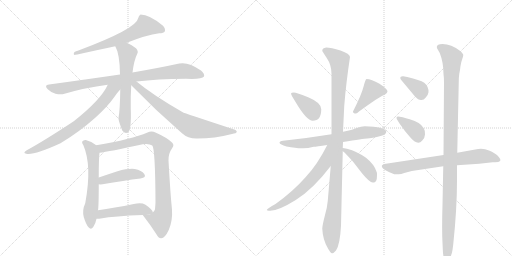
t = 0.00 s
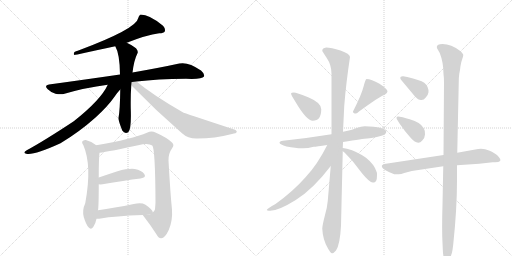
t = 2.92 s
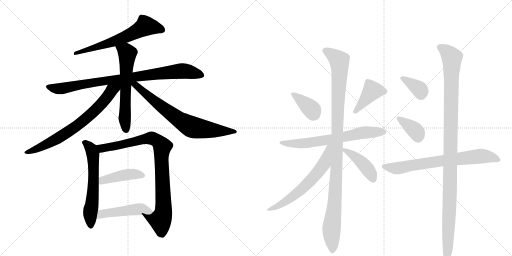
t = 5.85 s
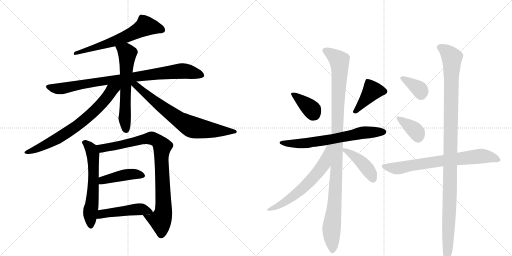
t = 8.77 s
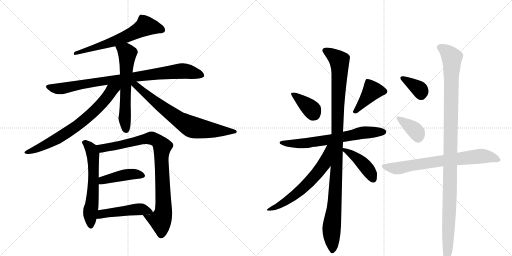
t = 11.69 s
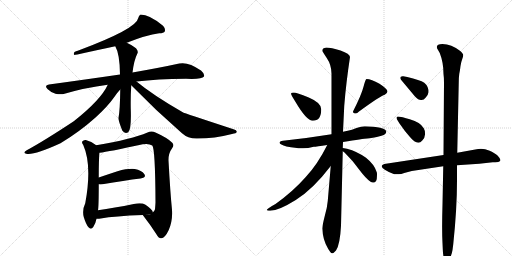
t = 14.62 s

The animated SVG that drew these frames (rendered in a browser with its animation timeline set to each time). Animation: 19 CSS @keyframes rules; one cycle of 14.62 s.

<svg version="1.1" viewBox="0 0 2048 1024" xmlns="http://www.w3.org/2000/svg">
  <g stroke="lightgray" stroke-dasharray="1,1" stroke-width="1" transform="scale(4, 4)">
    <line x1="0" y1="0" x2="256" y2="256"></line>
    <line x1="256" y1="0" x2="0" y2="256"></line>
    <line x1="128" y1="0" x2="128" y2="256"></line>
    <line x1="0" y1="128" x2="256" y2="128"></line>
    <line x1="256" y1="0" x2="512" y2="256"></line>
    <line x1="512" y1="0" x2="256" y2="256"></line>
    <line x1="384" y1="0" x2="384" y2="256"></line>
    <line x1="256" y1="128" x2="512" y2="128"></line>
  </g>
<g transform="scale(1, -1) translate(0, -850)">
   <style type="text/css">
    @keyframes keyframes0 {
      from {
       stroke: black;
       stroke-dashoffset: 631;
       stroke-width: 128;
       }
       67% {
       animation-timing-function: step-end;
       stroke: black;
       stroke-dashoffset: 0;
       stroke-width: 128;
       }
       to {
       stroke: black;
       stroke-width: 1024;
       }
       }
       #make-me-a-hanzi-animation-0 {
         animation: keyframes0 0.763509s both;
         animation-delay: 0.000000s;
         animation-timing-function: linear;
       }
    @keyframes keyframes1 {
      from {
       stroke: black;
       stroke-dashoffset: 877;
       stroke-width: 128;
       }
       74% {
       animation-timing-function: step-end;
       stroke: black;
       stroke-dashoffset: 0;
       stroke-width: 128;
       }
       to {
       stroke: black;
       stroke-width: 1024;
       }
       }
       #make-me-a-hanzi-animation-1 {
         animation: keyframes1 0.963704s both;
         animation-delay: 0.763509s;
         animation-timing-function: linear;
       }
    @keyframes keyframes2 {
      from {
       stroke: black;
       stroke-dashoffset: 610;
       stroke-width: 128;
       }
       67% {
       animation-timing-function: step-end;
       stroke: black;
       stroke-dashoffset: 0;
       stroke-width: 128;
       }
       to {
       stroke: black;
       stroke-width: 1024;
       }
       }
       #make-me-a-hanzi-animation-2 {
         animation: keyframes2 0.746419s both;
         animation-delay: 1.727214s;
         animation-timing-function: linear;
       }
    @keyframes keyframes3 {
      from {
       stroke: black;
       stroke-dashoffset: 716;
       stroke-width: 128;
       }
       70% {
       animation-timing-function: step-end;
       stroke: black;
       stroke-dashoffset: 0;
       stroke-width: 128;
       }
       to {
       stroke: black;
       stroke-width: 1024;
       }
       }
       #make-me-a-hanzi-animation-3 {
         animation: keyframes3 0.832682s both;
         animation-delay: 2.473633s;
         animation-timing-function: linear;
       }
    @keyframes keyframes4 {
      from {
       stroke: black;
       stroke-dashoffset: 723;
       stroke-width: 128;
       }
       70% {
       animation-timing-function: step-end;
       stroke: black;
       stroke-dashoffset: 0;
       stroke-width: 128;
       }
       to {
       stroke: black;
       stroke-width: 1024;
       }
       }
       #make-me-a-hanzi-animation-4 {
         animation: keyframes4 0.838379s both;
         animation-delay: 3.306315s;
         animation-timing-function: linear;
       }
    @keyframes keyframes5 {
      from {
       stroke: black;
       stroke-dashoffset: 602;
       stroke-width: 128;
       }
       66% {
       animation-timing-function: step-end;
       stroke: black;
       stroke-dashoffset: 0;
       stroke-width: 128;
       }
       to {
       stroke: black;
       stroke-width: 1024;
       }
       }
       #make-me-a-hanzi-animation-5 {
         animation: keyframes5 0.739909s both;
         animation-delay: 4.144694s;
         animation-timing-function: linear;
       }
    @keyframes keyframes6 {
      from {
       stroke: black;
       stroke-dashoffset: 892;
       stroke-width: 128;
       }
       74% {
       animation-timing-function: step-end;
       stroke: black;
       stroke-dashoffset: 0;
       stroke-width: 128;
       }
       to {
       stroke: black;
       stroke-width: 1024;
       }
       }
       #make-me-a-hanzi-animation-6 {
         animation: keyframes6 0.975911s both;
         animation-delay: 4.884603s;
         animation-timing-function: linear;
       }
    @keyframes keyframes7 {
      from {
       stroke: black;
       stroke-dashoffset: 427;
       stroke-width: 128;
       }
       58% {
       animation-timing-function: step-end;
       stroke: black;
       stroke-dashoffset: 0;
       stroke-width: 128;
       }
       to {
       stroke: black;
       stroke-width: 1024;
       }
       }
       #make-me-a-hanzi-animation-7 {
         animation: keyframes7 0.597493s both;
         animation-delay: 5.860514s;
         animation-timing-function: linear;
       }
    @keyframes keyframes8 {
      from {
       stroke: black;
       stroke-dashoffset: 477;
       stroke-width: 128;
       }
       61% {
       animation-timing-function: step-end;
       stroke: black;
       stroke-dashoffset: 0;
       stroke-width: 128;
       }
       to {
       stroke: black;
       stroke-width: 1024;
       }
       }
       #make-me-a-hanzi-animation-8 {
         animation: keyframes8 0.638184s both;
         animation-delay: 6.458008s;
         animation-timing-function: linear;
       }
    @keyframes keyframes9 {
      from {
       stroke: black;
       stroke-dashoffset: 372;
       stroke-width: 128;
       }
       55% {
       animation-timing-function: step-end;
       stroke: black;
       stroke-dashoffset: 0;
       stroke-width: 128;
       }
       to {
       stroke: black;
       stroke-width: 1024;
       }
       }
       #make-me-a-hanzi-animation-9 {
         animation: keyframes9 0.552734s both;
         animation-delay: 7.096191s;
         animation-timing-function: linear;
       }
    @keyframes keyframes10 {
      from {
       stroke: black;
       stroke-dashoffset: 409;
       stroke-width: 128;
       }
       57% {
       animation-timing-function: step-end;
       stroke: black;
       stroke-dashoffset: 0;
       stroke-width: 128;
       }
       to {
       stroke: black;
       stroke-width: 1024;
       }
       }
       #make-me-a-hanzi-animation-10 {
         animation: keyframes10 0.582845s both;
         animation-delay: 7.648926s;
         animation-timing-function: linear;
       }
    @keyframes keyframes11 {
      from {
       stroke: black;
       stroke-dashoffset: 671;
       stroke-width: 128;
       }
       69% {
       animation-timing-function: step-end;
       stroke: black;
       stroke-dashoffset: 0;
       stroke-width: 128;
       }
       to {
       stroke: black;
       stroke-width: 1024;
       }
       }
       #make-me-a-hanzi-animation-11 {
         animation: keyframes11 0.796061s both;
         animation-delay: 8.231771s;
         animation-timing-function: linear;
       }
    @keyframes keyframes12 {
      from {
       stroke: black;
       stroke-dashoffset: 1092;
       stroke-width: 128;
       }
       78% {
       animation-timing-function: step-end;
       stroke: black;
       stroke-dashoffset: 0;
       stroke-width: 128;
       }
       to {
       stroke: black;
       stroke-width: 1024;
       }
       }
       #make-me-a-hanzi-animation-12 {
         animation: keyframes12 1.138672s both;
         animation-delay: 9.027832s;
         animation-timing-function: linear;
       }
    @keyframes keyframes13 {
      from {
       stroke: black;
       stroke-dashoffset: 620;
       stroke-width: 128;
       }
       67% {
       animation-timing-function: step-end;
       stroke: black;
       stroke-dashoffset: 0;
       stroke-width: 128;
       }
       to {
       stroke: black;
       stroke-width: 1024;
       }
       }
       #make-me-a-hanzi-animation-13 {
         animation: keyframes13 0.754557s both;
         animation-delay: 10.166504s;
         animation-timing-function: linear;
       }
    @keyframes keyframes14 {
      from {
       stroke: black;
       stroke-dashoffset: 430;
       stroke-width: 128;
       }
       58% {
       animation-timing-function: step-end;
       stroke: black;
       stroke-dashoffset: 0;
       stroke-width: 128;
       }
       to {
       stroke: black;
       stroke-width: 1024;
       }
       }
       #make-me-a-hanzi-animation-14 {
         animation: keyframes14 0.599935s both;
         animation-delay: 10.921061s;
         animation-timing-function: linear;
       }
    @keyframes keyframes15 {
      from {
       stroke: black;
       stroke-dashoffset: 362;
       stroke-width: 128;
       }
       54% {
       animation-timing-function: step-end;
       stroke: black;
       stroke-dashoffset: 0;
       stroke-width: 128;
       }
       to {
       stroke: black;
       stroke-width: 1024;
       }
       }
       #make-me-a-hanzi-animation-15 {
         animation: keyframes15 0.544596s both;
         animation-delay: 11.520996s;
         animation-timing-function: linear;
       }
    @keyframes keyframes16 {
      from {
       stroke: black;
       stroke-dashoffset: 370;
       stroke-width: 128;
       }
       55% {
       animation-timing-function: step-end;
       stroke: black;
       stroke-dashoffset: 0;
       stroke-width: 128;
       }
       to {
       stroke: black;
       stroke-width: 1024;
       }
       }
       #make-me-a-hanzi-animation-16 {
         animation: keyframes16 0.551107s both;
         animation-delay: 12.065592s;
         animation-timing-function: linear;
       }
    @keyframes keyframes17 {
      from {
       stroke: black;
       stroke-dashoffset: 718;
       stroke-width: 128;
       }
       70% {
       animation-timing-function: step-end;
       stroke: black;
       stroke-dashoffset: 0;
       stroke-width: 128;
       }
       to {
       stroke: black;
       stroke-width: 1024;
       }
       }
       #make-me-a-hanzi-animation-17 {
         animation: keyframes17 0.834310s both;
         animation-delay: 12.616699s;
         animation-timing-function: linear;
       }
    @keyframes keyframes18 {
      from {
       stroke: black;
       stroke-dashoffset: 1123;
       stroke-width: 128;
       }
       79% {
       animation-timing-function: step-end;
       stroke: black;
       stroke-dashoffset: 0;
       stroke-width: 128;
       }
       to {
       stroke: black;
       stroke-width: 1024;
       }
       }
       #make-me-a-hanzi-animation-18 {
         animation: keyframes18 1.163900s both;
         animation-delay: 13.451009s;
         animation-timing-function: linear;
       }
</style>
<path d="M 507 679 Q 585 710 637 717 Q 655 717 659 724 Q 663 734 652 747 Q 598 792 562 792 Q 555 788 553 778 Q 547 735 311 647 Q 304 646 298 642 Q 292 633 298 630 Q 302 630 461 665 L 507 679 Z" fill="lightgray"></path> 
<path d="M 546 524 Q 628 534 744 535 Q 808 532 816 544 Q 820 554 804 568 Q 753 604 717 596 Q 644 580 530 560 L 480 552 Q 350 533 196 512 Q 175 509 191 493 Q 204 480 222 475 Q 243 471 258 475 Q 339 499 431 511 L 546 524 Z" fill="lightgray"></path> 
<path d="M 530 560 Q 536 609 549 635 Q 555 644 544 657 Q 528 670 507 679 C 480 692 448 692 461 665 Q 479 635 480 552 L 481 492 Q 480 410 474 378 Q 473 368 489 328 Q 499 313 513 321 Q 526 333 523 416 Q 522 465 525 509 L 530 560 Z" fill="lightgray"></path> 
<path d="M 431 511 Q 404 451 295 365 Q 177 287 107 249 Q 89 239 105 235 Q 135 228 242 277 Q 317 322 381 379 Q 429 422 458 463 Q 470 481 481 492 C 504 518 463 573 431 511 Z" fill="lightgray"></path> 
<path d="M 525 509 Q 622 409 728 317 Q 752 295 789 296 Q 858 296 928 314 Q 946 317 947 322 Q 948 329 934 333 Q 733 399 731 401 Q 611 470 546 524 C 523 543 504 530 525 509 Z" fill="lightgray"></path> 
<path d="M 385 269 Q 366 285 343 290 Q 334 291 329 284 Q 326 280 333 270 Q 369 189 341 37 Q 328 10 335 -18 Q 344 -48 354 -59 Q 364 -71 373 -58 Q 382 -46 386 -25 L 392 9 Q 395 25 395 113 L 395 140 Q 395 215 398 239 C 400 258 400 258 385 269 Z" fill="lightgray"></path> 
<path d="M 571 -10 Q 602 -50 625 -86 Q 634 -104 645 -103 Q 660 -102 675 -70 Q 691 -33 688 11 Q 681 80 674 208 Q 673 236 689 258 Q 698 270 689 279 Q 671 298 622 320 Q 606 329 590 320 Q 527 293 385 269 C 355 264 368 235 398 239 Q 434 243 571 273 Q 596 277 609 268 Q 621 256 622 40 Q 621 24 620 13 Q 617 4 611 1 C 597 -25 553 14 571 -10 Z" fill="lightgray"></path> 
<path d="M 395 113 Q 401 112 410 113 Q 498 128 562 136 Q 587 140 577 154 Q 567 169 539 174 Q 514 177 470 165 Q 430 152 395 140 C 367 130 365 115 395 113 Z" fill="lightgray"></path> 
<path d="M 386 -25 Q 392 -26 403 -24 Q 458 -14 571 -10 C 601 -9 614 -8 611 1 Q 612 10 582 31 Q 566 41 535 34 Q 456 18 392 9 C 362 5 356 -24 386 -25 Z" fill="lightgray"></path> 
<path d="M 1181 444 Q 1226 367 1251 367 Q 1285 367 1285 413 Q 1285 439 1235 460 Q 1185 480 1175 480 Q 1165 480 1164 476 Q 1164 471 1181 444 Z" fill="lightgray"></path> 
<path d="M 1466 534 Q 1462 534 1454 503 Q 1446 471 1412 404 Q 1412 396 1424 396 Q 1428 396 1436 404 Q 1521 466 1539 471 Q 1550 478 1550 484 Q 1550 494 1518 515 Q 1485 534 1466 534 Z" fill="lightgray"></path> 
<path d="M 1526 307 Q 1546 313 1545 325 Q 1539 343 1459 345 Q 1445 345 1426 338 Q 1407 330 1391 327 L 1372 323 L 1326 313 Q 1234 298 1132 287 Q 1118 286 1118 279 Q 1119 272 1146 264 Q 1184 257 1206 257 Q 1229 256 1255 263 Q 1265 263 1309 270 L 1372 282 Q 1454 295 1469 296 Q 1485 296 1526 307 Z" fill="lightgray"></path> 
<path d="M 1372 323 L 1377 427 Q 1384 516 1400 622 Q 1400 635 1362 648 Q 1324 660 1305 660 Q 1289 658 1289 647 Q 1289 645 1307 618 Q 1326 590 1326 556 L 1326 313 L 1323 186 L 1311 46 Q 1309 21 1299 -14 Q 1290 -49 1289 -64 Q 1291 -110 1313 -146 Q 1323 -163 1328 -163 Q 1334 -164 1344 -152 Q 1360 -129 1364 -53 L 1371 245 L 1371 258 L 1372 282 L 1372 323 Z" fill="lightgray"></path> 
<path d="M 1309 270 Q 1270 192 1223 142 Q 1173 85 1102 34 Q 1067 15 1067 10 Q 1067 7 1081 7 Q 1114 7 1183 50 Q 1252 93 1323 186 C 1398 282 1323 297 1309 270 Z" fill="lightgray"></path> 
<path d="M 1371 245 L 1378 240 L 1410 206 L 1448 157 Q 1481 117 1493 120 L 1495 120 Q 1504 121 1507 134 Q 1509 158 1507 161 Q 1498 192 1464 219 Q 1429 244 1388 255 L 1371 258 C 1347 262 1347 262 1371 245 Z" fill="lightgray"></path> 
<path d="M 1601 539 Q 1601 535 1604 531 L 1660 464 Q 1673 450 1684 450 Q 1695 449 1703 460 Q 1712 468 1714 481 Q 1715 504 1697 519 Q 1680 530 1629 542 L 1613 545 Q 1601 546 1601 539 Z" fill="lightgray"></path> 
<path d="M 1590 369 L 1598 356 Q 1619 325 1639 303 Q 1670 265 1689 288 Q 1699 296 1700 312 Q 1701 327 1695 337 Q 1682 361 1639 373 Q 1623 377 1611 381 L 1593 384 Q 1586 384 1586 379 Q 1586 374 1590 369 Z" fill="lightgray"></path> 
<path d="M 1774 230 L 1537 194 Q 1527 191 1527 186 Q 1525 173 1577 153 L 1594 153 Q 1605 153 1617 158 L 1647 166 L 1773 185 L 1828 189 L 1917 195 L 1971 201 L 1981 201 Q 1996 201 1999 205 Q 2007 210 1991 227 Q 1981 237 1956 248 Q 1932 259 1901 252 L 1829 239 L 1774 230 Z" fill="lightgray"></path> 
<path d="M 1751 652 L 1759 638 Q 1774 600 1774 554 Q 1776 540 1776 519 L 1774 230 L 1773 185 L 1770 32 Q 1767 -68 1770 -122 L 1771 -145 Q 1772 -172 1776 -183 Q 1781 -194 1786 -194 Q 1791 -194 1799 -182 Q 1807 -170 1810 -150 L 1813 -127 Q 1828 14 1828 128 L 1828 189 L 1829 239 L 1835 521 Q 1835 540 1837 554 Q 1840 567 1842 586 Q 1845 604 1849 614 Q 1853 624 1853 630 Q 1853 635 1841 646 Q 1805 674 1770 674 Q 1738 673 1751 652 Z" fill="lightgray"></path> 
      <clipPath id="make-me-a-hanzi-clip-0">
      <path d="M 507 679 Q 585 710 637 717 Q 655 717 659 724 Q 663 734 652 747 Q 598 792 562 792 Q 555 788 553 778 Q 547 735 311 647 Q 304 646 298 642 Q 292 633 298 630 Q 302 630 461 665 L 507 679 Z" fill="lightgray"></path>
      </clipPath>
      <path clip-path="url(#make-me-a-hanzi-clip-0)" d="M 649 730 L 633 738 L 582 746 L 472 690 L 298 636 " fill="none" id="make-me-a-hanzi-animation-0" stroke-dasharray="503 1006" stroke-linecap="round"></path>

      <clipPath id="make-me-a-hanzi-clip-1">
      <path d="M 546 524 Q 628 534 744 535 Q 808 532 816 544 Q 820 554 804 568 Q 753 604 717 596 Q 644 580 530 560 L 480 552 Q 350 533 196 512 Q 175 509 191 493 Q 204 480 222 475 Q 243 471 258 475 Q 339 499 431 511 L 546 524 Z" fill="lightgray"></path>
      </clipPath>
      <path clip-path="url(#make-me-a-hanzi-clip-1)" d="M 194 502 L 249 496 L 416 527 L 727 566 L 808 549 " fill="none" id="make-me-a-hanzi-animation-1" stroke-dasharray="749 1498" stroke-linecap="round"></path>

      <clipPath id="make-me-a-hanzi-clip-2">
      <path d="M 530 560 Q 536 609 549 635 Q 555 644 544 657 Q 528 670 507 679 C 480 692 448 692 461 665 Q 479 635 480 552 L 481 492 Q 480 410 474 378 Q 473 368 489 328 Q 499 313 513 321 Q 526 333 523 416 Q 522 465 525 509 L 530 560 Z" fill="lightgray"></path>
      </clipPath>
      <path clip-path="url(#make-me-a-hanzi-clip-2)" d="M 468 663 L 509 635 L 499 389 L 505 331 " fill="none" id="make-me-a-hanzi-animation-2" stroke-dasharray="482 964" stroke-linecap="round"></path>

      <clipPath id="make-me-a-hanzi-clip-3">
      <path d="M 431 511 Q 404 451 295 365 Q 177 287 107 249 Q 89 239 105 235 Q 135 228 242 277 Q 317 322 381 379 Q 429 422 458 463 Q 470 481 481 492 C 504 518 463 573 431 511 Z" fill="lightgray"></path>
      </clipPath>
      <path clip-path="url(#make-me-a-hanzi-clip-3)" d="M 475 510 L 447 489 L 372 400 L 314 352 L 202 279 L 110 241 " fill="none" id="make-me-a-hanzi-animation-3" stroke-dasharray="588 1176" stroke-linecap="round"></path>

      <clipPath id="make-me-a-hanzi-clip-4">
      <path d="M 525 509 Q 622 409 728 317 Q 752 295 789 296 Q 858 296 928 314 Q 946 317 947 322 Q 948 329 934 333 Q 733 399 731 401 Q 611 470 546 524 C 523 543 504 530 525 509 Z" fill="lightgray"></path>
      </clipPath>
      <path clip-path="url(#make-me-a-hanzi-clip-4)" d="M 532 515 L 683 395 L 759 346 L 825 332 L 941 323 " fill="none" id="make-me-a-hanzi-animation-4" stroke-dasharray="595 1190" stroke-linecap="round"></path>

      <clipPath id="make-me-a-hanzi-clip-5">
      <path d="M 385 269 Q 366 285 343 290 Q 334 291 329 284 Q 326 280 333 270 Q 369 189 341 37 Q 328 10 335 -18 Q 344 -48 354 -59 Q 364 -71 373 -58 Q 382 -46 386 -25 L 392 9 Q 395 25 395 113 L 395 140 Q 395 215 398 239 C 400 258 400 258 385 269 Z" fill="lightgray"></path>
      </clipPath>
      <path clip-path="url(#make-me-a-hanzi-clip-5)" d="M 339 279 L 365 254 L 373 216 L 375 150 L 361 2 L 363 -54 " fill="none" id="make-me-a-hanzi-animation-5" stroke-dasharray="474 948" stroke-linecap="round"></path>

      <clipPath id="make-me-a-hanzi-clip-6">
      <path d="M 571 -10 Q 602 -50 625 -86 Q 634 -104 645 -103 Q 660 -102 675 -70 Q 691 -33 688 11 Q 681 80 674 208 Q 673 236 689 258 Q 698 270 689 279 Q 671 298 622 320 Q 606 329 590 320 Q 527 293 385 269 C 355 264 368 235 398 239 Q 434 243 571 273 Q 596 277 609 268 Q 621 256 622 40 Q 621 24 620 13 Q 617 4 611 1 C 597 -25 553 14 571 -10 Z" fill="lightgray"></path>
      </clipPath>
      <path clip-path="url(#make-me-a-hanzi-clip-6)" d="M 395 268 L 408 257 L 425 259 L 608 298 L 635 282 L 649 264 L 651 -9 L 639 -31 L 579 -14 " fill="none" id="make-me-a-hanzi-animation-6" stroke-dasharray="764 1528" stroke-linecap="round"></path>

      <clipPath id="make-me-a-hanzi-clip-7">
      <path d="M 395 113 Q 401 112 410 113 Q 498 128 562 136 Q 587 140 577 154 Q 567 169 539 174 Q 514 177 470 165 Q 430 152 395 140 C 367 130 365 115 395 113 Z" fill="lightgray"></path>
      </clipPath>
      <path clip-path="url(#make-me-a-hanzi-clip-7)" d="M 403 120 L 411 129 L 496 149 L 532 154 L 567 147 " fill="none" id="make-me-a-hanzi-animation-7" stroke-dasharray="299 598" stroke-linecap="round"></path>

      <clipPath id="make-me-a-hanzi-clip-8">
      <path d="M 386 -25 Q 392 -26 403 -24 Q 458 -14 571 -10 C 601 -9 614 -8 611 1 Q 612 10 582 31 Q 566 41 535 34 Q 456 18 392 9 C 362 5 356 -24 386 -25 Z" fill="lightgray"></path>
      </clipPath>
      <path clip-path="url(#make-me-a-hanzi-clip-8)" d="M 390 -20 L 414 -4 L 548 13 L 581 12 L 603 2 " fill="none" id="make-me-a-hanzi-animation-8" stroke-dasharray="349 698" stroke-linecap="round"></path>

      <clipPath id="make-me-a-hanzi-clip-9">
      <path d="M 1181 444 Q 1226 367 1251 367 Q 1285 367 1285 413 Q 1285 439 1235 460 Q 1185 480 1175 480 Q 1165 480 1164 476 Q 1164 471 1181 444 Z" fill="lightgray"></path>
      </clipPath>
      <path clip-path="url(#make-me-a-hanzi-clip-9)" d="M 1171 475 L 1241 418 L 1253 395 " fill="none" id="make-me-a-hanzi-animation-9" stroke-dasharray="244 488" stroke-linecap="round"></path>

      <clipPath id="make-me-a-hanzi-clip-10">
      <path d="M 1466 534 Q 1462 534 1454 503 Q 1446 471 1412 404 Q 1412 396 1424 396 Q 1428 396 1436 404 Q 1521 466 1539 471 Q 1550 478 1550 484 Q 1550 494 1518 515 Q 1485 534 1466 534 Z" fill="lightgray"></path>
      </clipPath>
      <path clip-path="url(#make-me-a-hanzi-clip-10)" d="M 1540 484 L 1489 487 L 1424 409 " fill="none" id="make-me-a-hanzi-animation-10" stroke-dasharray="281 562" stroke-linecap="round"></path>

      <clipPath id="make-me-a-hanzi-clip-11">
      <path d="M 1526 307 Q 1546 313 1545 325 Q 1539 343 1459 345 Q 1445 345 1426 338 Q 1407 330 1391 327 L 1372 323 L 1326 313 Q 1234 298 1132 287 Q 1118 286 1118 279 Q 1119 272 1146 264 Q 1184 257 1206 257 Q 1229 256 1255 263 Q 1265 263 1309 270 L 1372 282 Q 1454 295 1469 296 Q 1485 296 1526 307 Z" fill="lightgray"></path>
      </clipPath>
      <path clip-path="url(#make-me-a-hanzi-clip-11)" d="M 1125 279 L 1212 276 L 1456 320 L 1536 323 " fill="none" id="make-me-a-hanzi-animation-11" stroke-dasharray="543 1086" stroke-linecap="round"></path>

      <clipPath id="make-me-a-hanzi-clip-12">
      <path d="M 1372 323 L 1377 427 Q 1384 516 1400 622 Q 1400 635 1362 648 Q 1324 660 1305 660 Q 1289 658 1289 647 Q 1289 645 1307 618 Q 1326 590 1326 556 L 1326 313 L 1323 186 L 1311 46 Q 1309 21 1299 -14 Q 1290 -49 1289 -64 Q 1291 -110 1313 -146 Q 1323 -163 1328 -163 Q 1334 -164 1344 -152 Q 1360 -129 1364 -53 L 1371 245 L 1371 258 L 1372 282 L 1372 323 Z" fill="lightgray"></path>
      </clipPath>
      <path clip-path="url(#make-me-a-hanzi-clip-12)" d="M 1297 648 L 1357 608 L 1359 587 L 1343 112 L 1326 -64 L 1329 -155 " fill="none" id="make-me-a-hanzi-animation-12" stroke-dasharray="964 1928" stroke-linecap="round"></path>

      <clipPath id="make-me-a-hanzi-clip-13">
      <path d="M 1309 270 Q 1270 192 1223 142 Q 1173 85 1102 34 Q 1067 15 1067 10 Q 1067 7 1081 7 Q 1114 7 1183 50 Q 1252 93 1323 186 C 1398 282 1323 297 1309 270 Z" fill="lightgray"></path>
      </clipPath>
      <path clip-path="url(#make-me-a-hanzi-clip-13)" d="M 1322 266 L 1313 258 L 1294 192 L 1236 121 L 1165 58 L 1106 22 L 1079 15 " fill="none" id="make-me-a-hanzi-animation-13" stroke-dasharray="492 984" stroke-linecap="round"></path>

      <clipPath id="make-me-a-hanzi-clip-14">
      <path d="M 1371 245 L 1378 240 L 1410 206 L 1448 157 Q 1481 117 1493 120 L 1495 120 Q 1504 121 1507 134 Q 1509 158 1507 161 Q 1498 192 1464 219 Q 1429 244 1388 255 L 1371 258 C 1347 262 1347 262 1371 245 Z" fill="lightgray"></path>
      </clipPath>
      <path clip-path="url(#make-me-a-hanzi-clip-14)" d="M 1374 252 L 1425 220 L 1455 192 L 1494 131 " fill="none" id="make-me-a-hanzi-animation-14" stroke-dasharray="302 604" stroke-linecap="round"></path>

      <clipPath id="make-me-a-hanzi-clip-15">
      <path d="M 1601 539 Q 1601 535 1604 531 L 1660 464 Q 1673 450 1684 450 Q 1695 449 1703 460 Q 1712 468 1714 481 Q 1715 504 1697 519 Q 1680 530 1629 542 L 1613 545 Q 1601 546 1601 539 Z" fill="lightgray"></path>
      </clipPath>
      <path clip-path="url(#make-me-a-hanzi-clip-15)" d="M 1609 538 L 1672 498 L 1681 489 L 1685 471 " fill="none" id="make-me-a-hanzi-animation-15" stroke-dasharray="234 468" stroke-linecap="round"></path>

      <clipPath id="make-me-a-hanzi-clip-16">
      <path d="M 1590 369 L 1598 356 Q 1619 325 1639 303 Q 1670 265 1689 288 Q 1699 296 1700 312 Q 1701 327 1695 337 Q 1682 361 1639 373 Q 1623 377 1611 381 L 1593 384 Q 1586 384 1586 379 Q 1586 374 1590 369 Z" fill="lightgray"></path>
      </clipPath>
      <path clip-path="url(#make-me-a-hanzi-clip-16)" d="M 1593 376 L 1659 329 L 1673 299 " fill="none" id="make-me-a-hanzi-animation-16" stroke-dasharray="242 484" stroke-linecap="round"></path>

      <clipPath id="make-me-a-hanzi-clip-17">
      <path d="M 1774 230 L 1537 194 Q 1527 191 1527 186 Q 1525 173 1577 153 L 1594 153 Q 1605 153 1617 158 L 1647 166 L 1773 185 L 1828 189 L 1917 195 L 1971 201 L 1981 201 Q 1996 201 1999 205 Q 2007 210 1991 227 Q 1981 237 1956 248 Q 1932 259 1901 252 L 1829 239 L 1774 230 Z" fill="lightgray"></path>
      </clipPath>
      <path clip-path="url(#make-me-a-hanzi-clip-17)" d="M 1536 185 L 1590 177 L 1769 208 L 1913 225 L 1954 224 L 1992 211 " fill="none" id="make-me-a-hanzi-animation-17" stroke-dasharray="590 1180" stroke-linecap="round"></path>

      <clipPath id="make-me-a-hanzi-clip-18">
      <path d="M 1751 652 L 1759 638 Q 1774 600 1774 554 Q 1776 540 1776 519 L 1774 230 L 1773 185 L 1770 32 Q 1767 -68 1770 -122 L 1771 -145 Q 1772 -172 1776 -183 Q 1781 -194 1786 -194 Q 1791 -194 1799 -182 Q 1807 -170 1810 -150 L 1813 -127 Q 1828 14 1828 128 L 1828 189 L 1829 239 L 1835 521 Q 1835 540 1837 554 Q 1840 567 1842 586 Q 1845 604 1849 614 Q 1853 624 1853 630 Q 1853 635 1841 646 Q 1805 674 1770 674 Q 1738 673 1751 652 Z" fill="lightgray"></path>
      </clipPath>
      <path clip-path="url(#make-me-a-hanzi-clip-18)" d="M 1762 661 L 1785 646 L 1808 619 L 1800 78 L 1785 -185 " fill="none" id="make-me-a-hanzi-animation-18" stroke-dasharray="995 1990" stroke-linecap="round"></path>

</g>
</svg>
